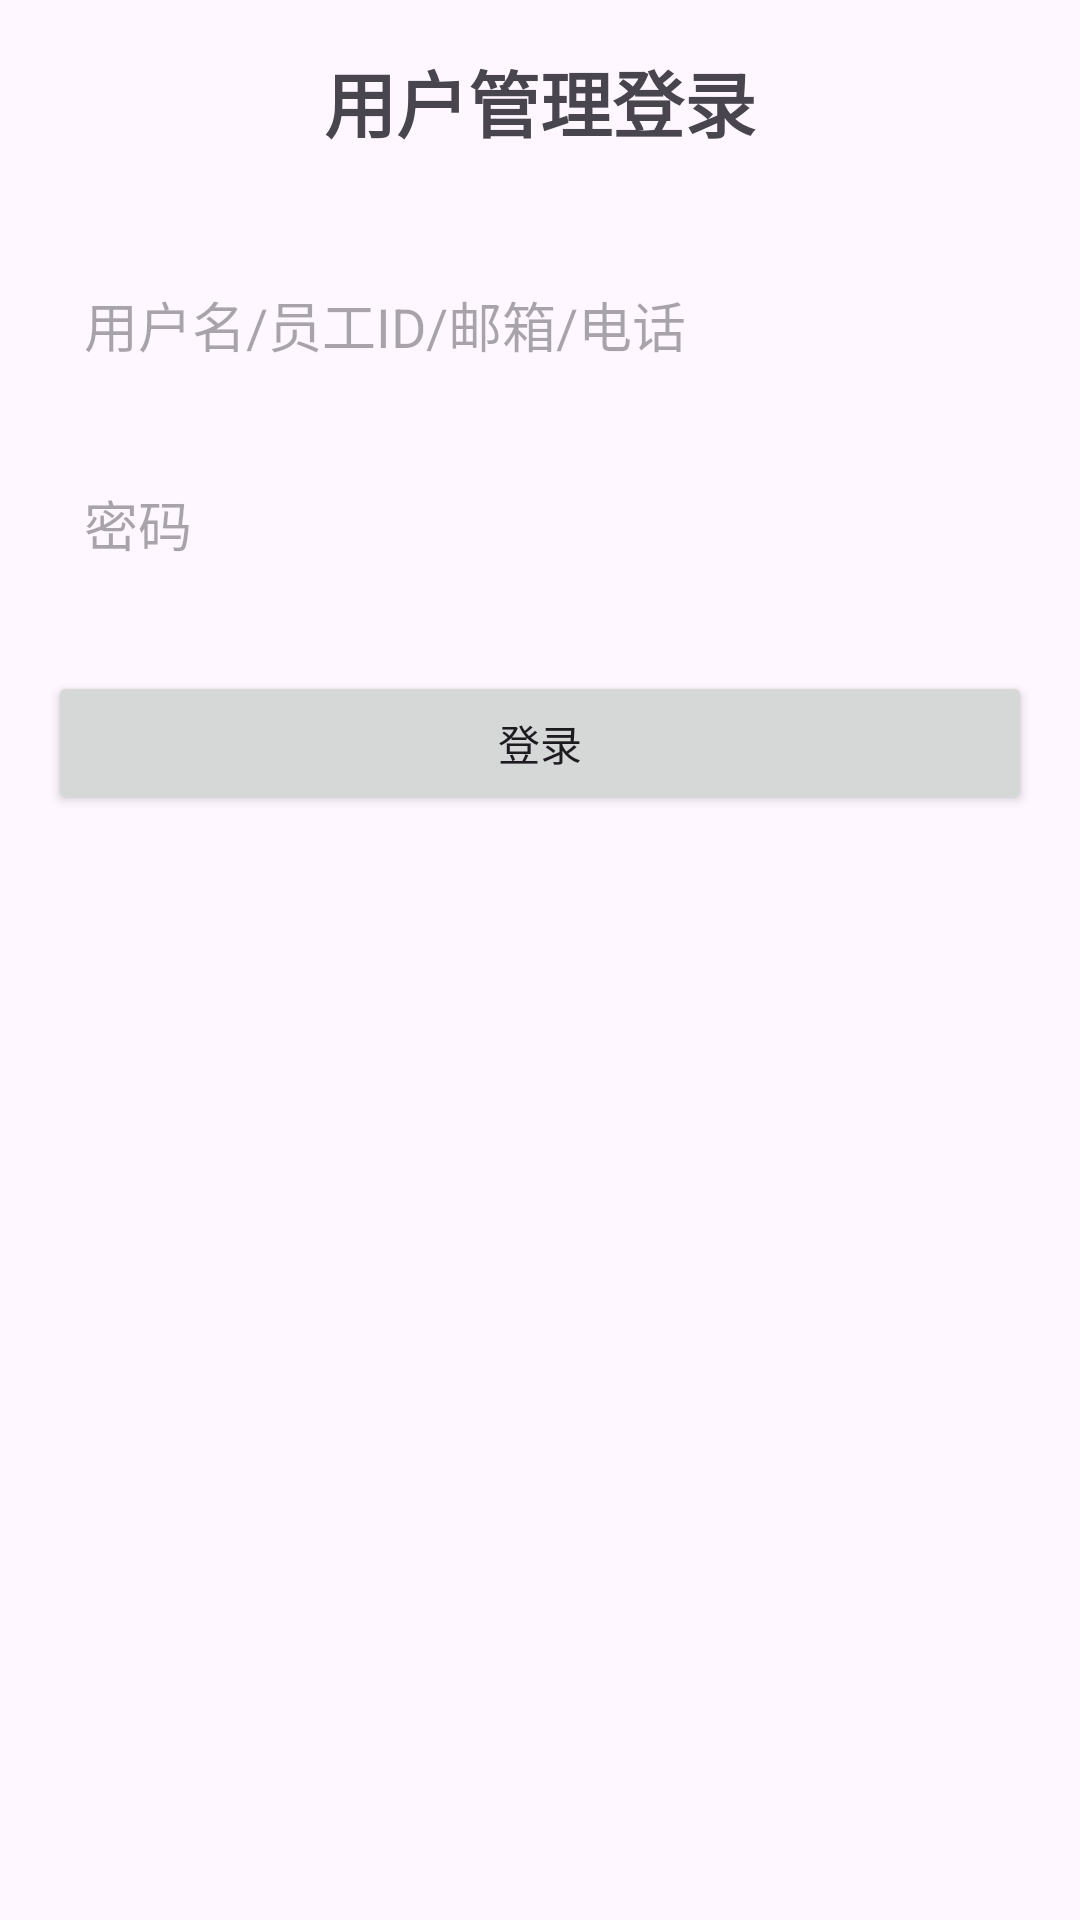

Reconstruct the res/layout file that produces this screen, plus the resources it refers to.
<!-- AndroidManifest.xml: application theme Theme.ToolManagement -->
<!-- res/layout/activity_user_login.xml -->
<?xml version="1.0" encoding="utf-8"?>
<LinearLayout xmlns:android="http://schemas.android.com/apk/res/android"
    android:layout_width="match_parent"
    android:layout_height="match_parent"
    android:orientation="vertical"
    android:padding="16dp">

    <TextView
        android:layout_width="match_parent"
        android:layout_height="wrap_content"
        android:text="用户管理登录"
        android:textSize="24sp"
        android:textStyle="bold"
        android:gravity="center"
        android:layout_marginBottom="32dp"/>

    <EditText
        android:id="@+id/et_username"
        android:layout_width="match_parent"
        android:layout_height="wrap_content"
        android:hint="用户名/员工ID/邮箱/电话"
        android:inputType="text"
        android:padding="12dp"
        android:background="@drawable/edit_text_background"
        android:layout_marginBottom="16dp"
        android:autofillHints="username" />

    <EditText
        android:id="@+id/et_password"
        android:layout_width="match_parent"
        android:layout_height="wrap_content"
        android:hint="密码"
        android:inputType="textPassword"
        android:padding="12dp"
        android:background="@drawable/edit_text_background"
        android:layout_marginBottom="24dp"
        android:autofillHints="password" />

    <Button
        android:id="@+id/btn_login"
        android:layout_width="match_parent"
        android:layout_height="wrap_content"
        android:text="登录"
        android:layout_marginBottom="16dp" />

</LinearLayout>
<!-- resources referenced by this layout -->
<resources>
  <style name="Theme.ToolManagement" parent="Base.Theme.ToolMagAPP" />
  <style name="Base.Theme.ToolMagAPP" parent="Theme.Material3.DayNight.NoActionBar">
          
          
      </style>
</resources>
